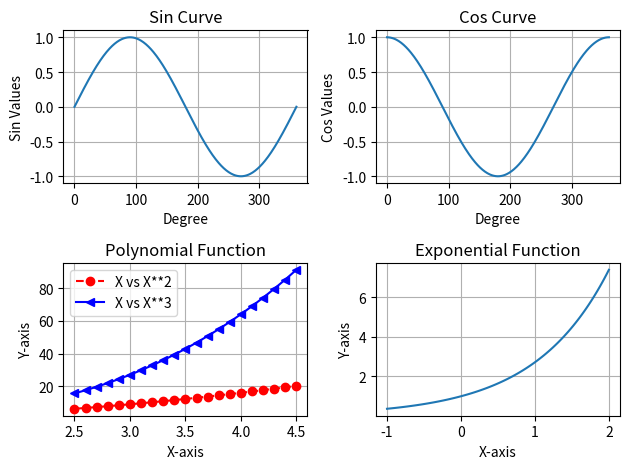

This figure's Python source:
import matplotlib.pyplot as plt
import numpy as np

import math
def sincurve():
    plt.subplot(2,2,1)
    degrees = range(0,360+1)
    sinValues = [math.sin(math.radians(i)) for i in degrees]
    plt.plot(sinValues)
    plt.xlabel('Degree')
    plt.ylabel('Sin Values')
    plt.title('Sin Curve')
    plt.grid()

def coscurve():
    plt.subplot(2,2,2)
    degrees = range(0,360+1)
    cosValues = [math.cos(math.radians(i)) for i in degrees]
    plt.plot(cosValues)
    plt.xlabel('Degree')
    plt.ylabel('Cos Values')
    plt.title('Cos Curve')
    plt.grid()

def polynomial():
    plt.subplot(2,2,3)
    a = 2.5
    b = 4.5
    step = 0.1
    nstep = int((b-a)/step)
    x = [a+step*i for i in range(nstep+1)]
    y1 = [t**2 for t in x]
    y2 = [t**3 for t in x]
    plt.plot(x, y1, 'ro--', label = 'X vs X**2')
    plt.plot(x, y2, 'b<-', label = 'X vs X**3')
    plt.legend()
    plt.xlabel('X-axis')
    plt.ylabel('Y-axis')
    plt.title('Polynomial Function')
    plt.grid()
    
def exponential():
    plt.subplot(2,2,4)
    x = np.linspace(-1,2,100)
    y1 = np.exp(x)
    plt.plot(x, y1)
    plt.xlabel('X-axis')
    plt.ylabel('Y-axis')
    plt.title('Exponential Function')
    plt.grid()


    
def main():
    sincurve()
    coscurve()
    polynomial()
    exponential()
    plt.tight_layout()
    plt.show()

main()
